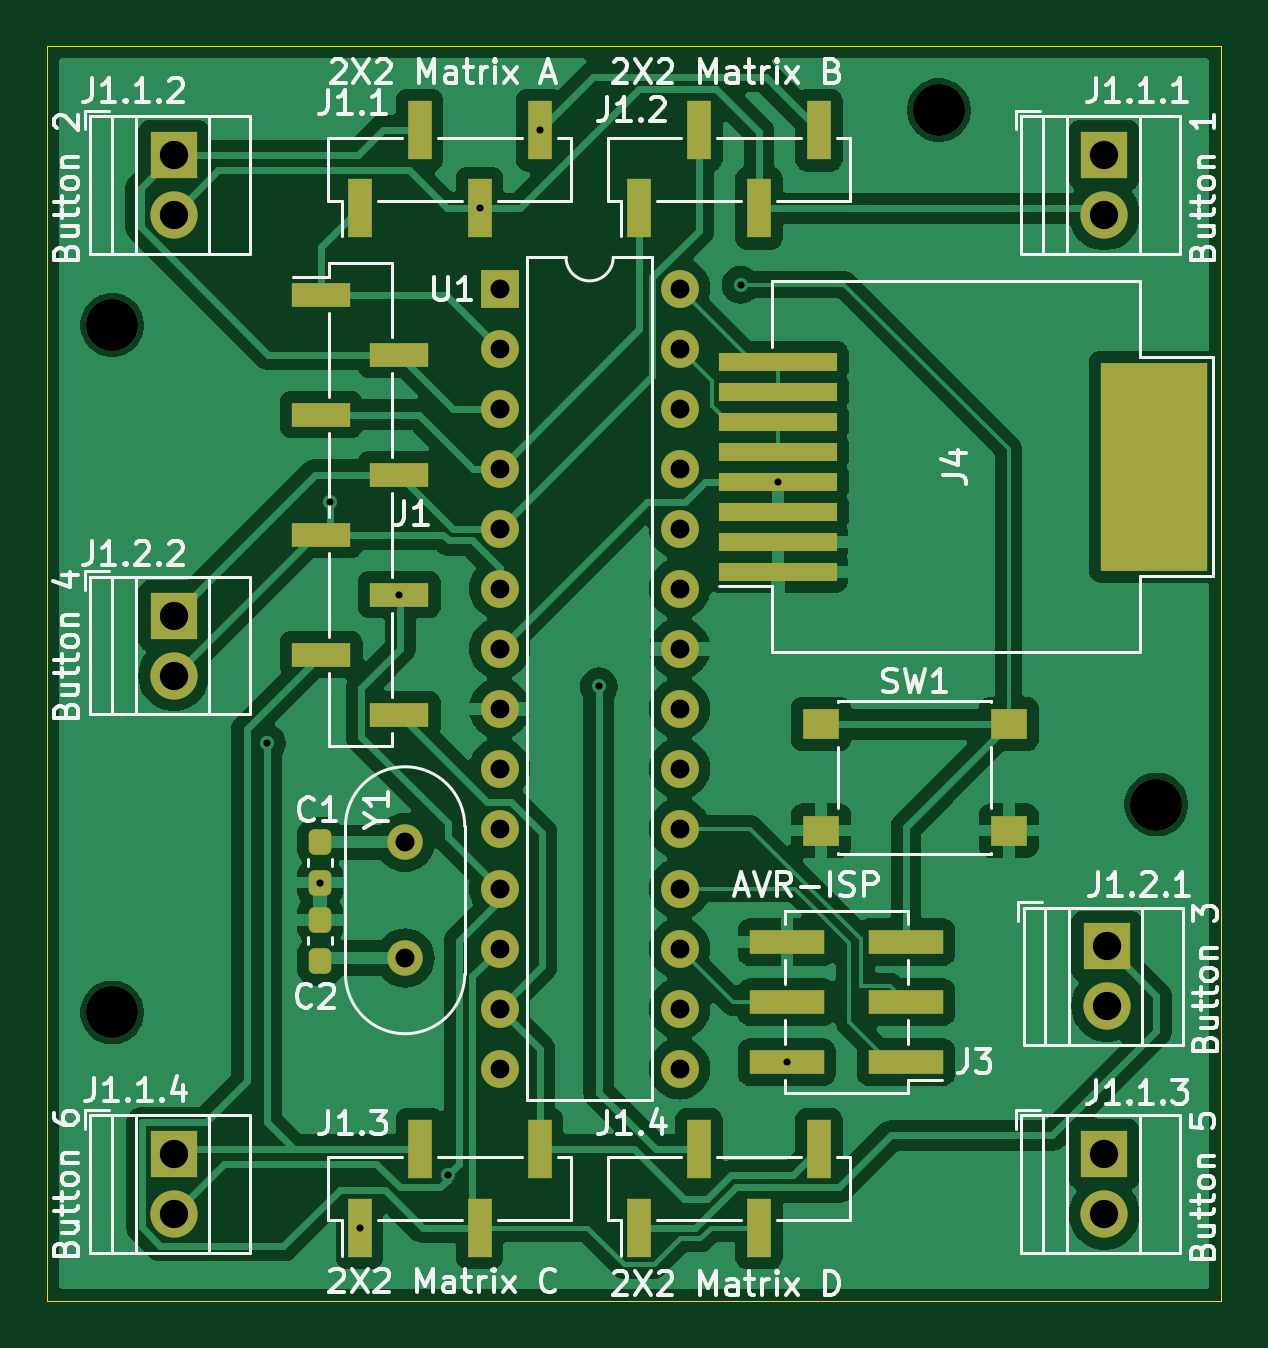
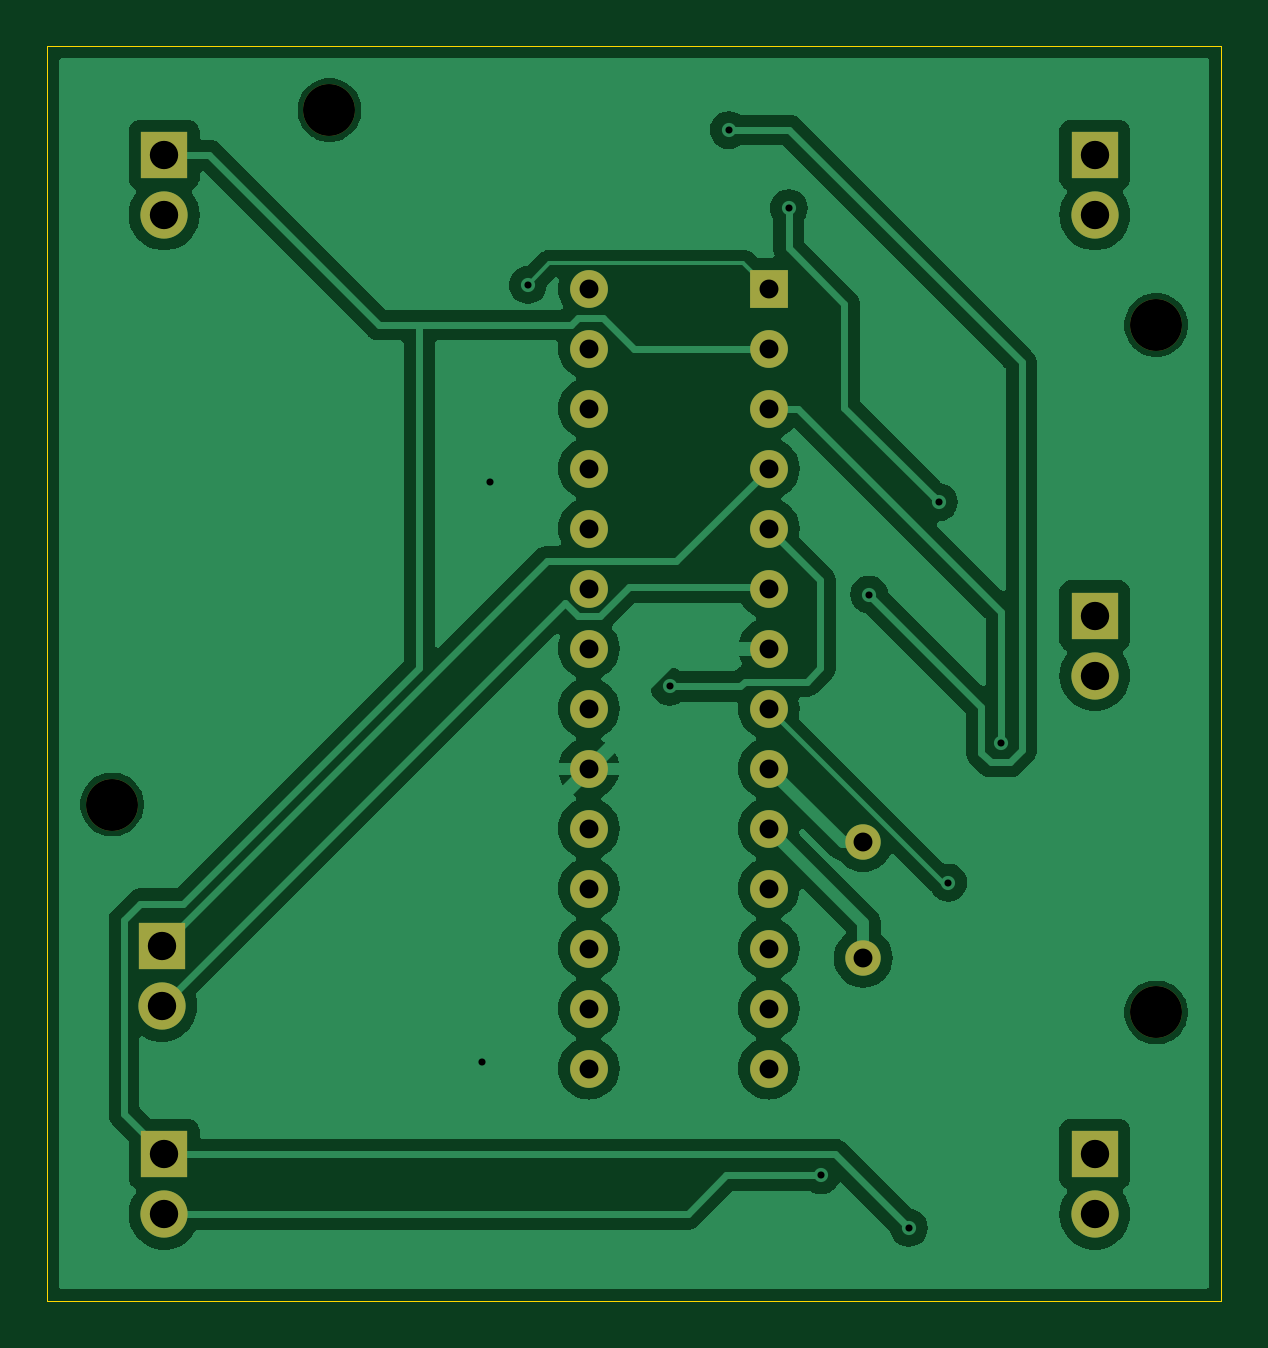
Circuit board: 10 layer files. Board 49.7 x 53.1 mm.
- bottom_copper: circuit-B_Cu.gbr (63421 bytes)
- bottom_mask: circuit-B_Mask.gbr (2111 bytes)
- paste: circuit-B_Paste.gbr (450 bytes)
- bottom_silk: circuit-B_Silkscreen.gbr (451 bytes)
- outline: circuit-Edge_Cuts.gbr (605 bytes)
- top_copper: circuit-F_Cu.gbr (101179 bytes)
- top_mask: circuit-F_Mask.gbr (4448 bytes)
- paste: circuit-F_Paste.gbr (2777 bytes)
- top_silk: circuit-F_Silkscreen.gbr (66613 bytes)
- drill: circuit.drl (1315 bytes)

=== bottom_copper: circuit-B_Cu.gbr (63421 bytes, source omitted) ===
=== bottom_mask: circuit-B_Mask.gbr ===
%TF.GenerationSoftware,KiCad,Pcbnew,8.0.7*%
%TF.CreationDate,2024-12-21T11:08:24+01:00*%
%TF.ProjectId,circuit,63697263-7569-4742-9e6b-696361645f70,rev?*%
%TF.SameCoordinates,Original*%
%TF.FileFunction,Soldermask,Bot*%
%TF.FilePolarity,Negative*%
%FSLAX46Y46*%
G04 Gerber Fmt 4.6, Leading zero omitted, Abs format (unit mm)*
G04 Created by KiCad (PCBNEW 8.0.7) date 2024-12-21 11:08:24*
%MOMM*%
%LPD*%
G01*
G04 APERTURE LIST*
%ADD10R,2.000000X2.000000*%
%ADD11C,2.000000*%
%ADD12C,2.200000*%
%ADD13R,1.600000X1.600000*%
%ADD14O,1.600000X1.600000*%
%ADD15C,1.500000*%
G04 APERTURE END LIST*
D10*
%TO.C,J1.1.3*%
X246800000Y-92100000D03*
D11*
X246800000Y-94640000D03*
%TD*%
D10*
%TO.C,J1.1.1*%
X246800000Y-49800000D03*
D11*
X246800000Y-52340000D03*
%TD*%
D12*
%TO.C,REF\u002A\u002A*%
X249000000Y-77300000D03*
%TD*%
%TO.C,REF\u002A\u002A*%
X204800000Y-57000000D03*
%TD*%
%TO.C,REF\u002A\u002A*%
X204800000Y-86100000D03*
%TD*%
D10*
%TO.C,J1.1.2*%
X207400000Y-49800000D03*
D11*
X207400000Y-52340000D03*
%TD*%
D10*
%TO.C,J1.2.2*%
X207400000Y-69300000D03*
D11*
X207400000Y-71840000D03*
%TD*%
D13*
%TO.C,U1*%
X221200000Y-55460000D03*
D14*
X221200000Y-58000000D03*
X221200000Y-60540000D03*
X221200000Y-63080000D03*
X221200000Y-65620000D03*
X221200000Y-68160000D03*
X221200000Y-70700000D03*
X221200000Y-73240000D03*
X221200000Y-75780000D03*
X221200000Y-78320000D03*
X221200000Y-80860000D03*
X221200000Y-83400000D03*
X221200000Y-85940000D03*
X221200000Y-88480000D03*
X228820000Y-88480000D03*
X228820000Y-85940000D03*
X228820000Y-83400000D03*
X228820000Y-80860000D03*
X228820000Y-78320000D03*
X228820000Y-75780000D03*
X228820000Y-73240000D03*
X228820000Y-70700000D03*
X228820000Y-68160000D03*
X228820000Y-65620000D03*
X228820000Y-63080000D03*
X228820000Y-60540000D03*
X228820000Y-58000000D03*
X228820000Y-55460000D03*
%TD*%
D12*
%TO.C,REF\u002A\u002A*%
X239800000Y-47900000D03*
%TD*%
D15*
%TO.C,Y1*%
X217200000Y-78900000D03*
X217200000Y-83800000D03*
%TD*%
D10*
%TO.C,J1.2.1*%
X246900000Y-83300000D03*
D11*
X246900000Y-85840000D03*
%TD*%
D10*
%TO.C,J1.1.4*%
X207400000Y-92100000D03*
D11*
X207400000Y-94640000D03*
%TD*%
M02*

=== paste: circuit-B_Paste.gbr ===
%TF.GenerationSoftware,KiCad,Pcbnew,8.0.7*%
%TF.CreationDate,2024-12-21T11:08:24+01:00*%
%TF.ProjectId,circuit,63697263-7569-4742-9e6b-696361645f70,rev?*%
%TF.SameCoordinates,Original*%
%TF.FileFunction,Paste,Bot*%
%TF.FilePolarity,Positive*%
%FSLAX46Y46*%
G04 Gerber Fmt 4.6, Leading zero omitted, Abs format (unit mm)*
G04 Created by KiCad (PCBNEW 8.0.7) date 2024-12-21 11:08:24*
%MOMM*%
%LPD*%
G01*
G04 APERTURE LIST*
G04 APERTURE END LIST*
M02*

=== bottom_silk: circuit-B_Silkscreen.gbr ===
%TF.GenerationSoftware,KiCad,Pcbnew,8.0.7*%
%TF.CreationDate,2024-12-21T11:08:24+01:00*%
%TF.ProjectId,circuit,63697263-7569-4742-9e6b-696361645f70,rev?*%
%TF.SameCoordinates,Original*%
%TF.FileFunction,Legend,Bot*%
%TF.FilePolarity,Positive*%
%FSLAX46Y46*%
G04 Gerber Fmt 4.6, Leading zero omitted, Abs format (unit mm)*
G04 Created by KiCad (PCBNEW 8.0.7) date 2024-12-21 11:08:24*
%MOMM*%
%LPD*%
G01*
G04 APERTURE LIST*
G04 APERTURE END LIST*
M02*

=== outline: circuit-Edge_Cuts.gbr ===
%TF.GenerationSoftware,KiCad,Pcbnew,8.0.7*%
%TF.CreationDate,2024-12-21T11:08:24+01:00*%
%TF.ProjectId,circuit,63697263-7569-4742-9e6b-696361645f70,rev?*%
%TF.SameCoordinates,Original*%
%TF.FileFunction,Profile,NP*%
%FSLAX46Y46*%
G04 Gerber Fmt 4.6, Leading zero omitted, Abs format (unit mm)*
G04 Created by KiCad (PCBNEW 8.0.7) date 2024-12-21 11:08:24*
%MOMM*%
%LPD*%
G01*
G04 APERTURE LIST*
%TA.AperFunction,Profile*%
%ADD10C,0.050000*%
%TD*%
G04 APERTURE END LIST*
D10*
X202050000Y-45200000D02*
X251750000Y-45200000D01*
X251750000Y-98300000D01*
X202050000Y-98300000D01*
X202050000Y-45200000D01*
M02*

=== top_copper: circuit-F_Cu.gbr (101179 bytes, source omitted) ===
=== top_mask: circuit-F_Mask.gbr ===
%TF.GenerationSoftware,KiCad,Pcbnew,8.0.7*%
%TF.CreationDate,2024-12-21T11:08:24+01:00*%
%TF.ProjectId,circuit,63697263-7569-4742-9e6b-696361645f70,rev?*%
%TF.SameCoordinates,Original*%
%TF.FileFunction,Soldermask,Top*%
%TF.FilePolarity,Negative*%
%FSLAX46Y46*%
G04 Gerber Fmt 4.6, Leading zero omitted, Abs format (unit mm)*
G04 Created by KiCad (PCBNEW 8.0.7) date 2024-12-21 11:08:24*
%MOMM*%
%LPD*%
G01*
G04 APERTURE LIST*
G04 Aperture macros list*
%AMRoundRect*
0 Rectangle with rounded corners*
0 $1 Rounding radius*
0 $2 $3 $4 $5 $6 $7 $8 $9 X,Y pos of 4 corners*
0 Add a 4 corners polygon primitive as box body*
4,1,4,$2,$3,$4,$5,$6,$7,$8,$9,$2,$3,0*
0 Add four circle primitives for the rounded corners*
1,1,$1+$1,$2,$3*
1,1,$1+$1,$4,$5*
1,1,$1+$1,$6,$7*
1,1,$1+$1,$8,$9*
0 Add four rect primitives between the rounded corners*
20,1,$1+$1,$2,$3,$4,$5,0*
20,1,$1+$1,$4,$5,$6,$7,0*
20,1,$1+$1,$6,$7,$8,$9,0*
20,1,$1+$1,$8,$9,$2,$3,0*%
G04 Aperture macros list end*
%ADD10R,2.000000X2.000000*%
%ADD11C,2.000000*%
%ADD12RoundRect,0.237500X0.237500X-0.300000X0.237500X0.300000X-0.237500X0.300000X-0.237500X-0.300000X0*%
%ADD13C,2.200000*%
%ADD14R,2.510000X1.000000*%
%ADD15R,1.000000X2.510000*%
%ADD16RoundRect,0.237500X-0.237500X0.300000X-0.237500X-0.300000X0.237500X-0.300000X0.237500X0.300000X0*%
%ADD17R,5.000000X0.760000*%
%ADD18R,4.500000X8.800000*%
%ADD19R,1.600000X1.600000*%
%ADD20O,1.600000X1.600000*%
%ADD21R,3.150000X1.000000*%
%ADD22C,1.500000*%
%ADD23R,1.550000X1.300000*%
G04 APERTURE END LIST*
D10*
%TO.C,J1.1.3*%
X246800000Y-92100000D03*
D11*
X246800000Y-94640000D03*
%TD*%
D10*
%TO.C,J1.1.1*%
X246800000Y-49800000D03*
D11*
X246800000Y-52340000D03*
%TD*%
D12*
%TO.C,C2*%
X213600000Y-83925000D03*
X213600000Y-82200000D03*
%TD*%
D13*
%TO.C,REF\u002A\u002A*%
X249000000Y-77300000D03*
%TD*%
%TO.C,REF\u002A\u002A*%
X204800000Y-57000000D03*
%TD*%
D14*
%TO.C,J1*%
X213645000Y-55710000D03*
X216955000Y-58250000D03*
X213645000Y-60790000D03*
X216955000Y-63330000D03*
X213645000Y-65870000D03*
X216955000Y-68410000D03*
X213645000Y-70950000D03*
X216955000Y-73490000D03*
%TD*%
D13*
%TO.C,REF\u002A\u002A*%
X204800000Y-86100000D03*
%TD*%
D10*
%TO.C,J1.1.2*%
X207400000Y-49800000D03*
D11*
X207400000Y-52340000D03*
%TD*%
D15*
%TO.C,J1.1*%
X215280000Y-52055000D03*
X217820000Y-48745000D03*
X220360000Y-52055000D03*
X222900000Y-48745000D03*
%TD*%
D16*
%TO.C,C1*%
X213600000Y-78875000D03*
X213600000Y-80600000D03*
%TD*%
D17*
%TO.C,J4*%
X232970000Y-67445000D03*
X232970000Y-66175000D03*
X232970000Y-64905000D03*
X232970000Y-63635000D03*
X232970000Y-62365000D03*
X232970000Y-61095000D03*
X232970000Y-59825000D03*
X232970000Y-58555000D03*
D18*
X248900000Y-63000000D03*
%TD*%
D10*
%TO.C,J1.2.2*%
X207400000Y-69300000D03*
D11*
X207400000Y-71840000D03*
%TD*%
D19*
%TO.C,U1*%
X221200000Y-55460000D03*
D20*
X221200000Y-58000000D03*
X221200000Y-60540000D03*
X221200000Y-63080000D03*
X221200000Y-65620000D03*
X221200000Y-68160000D03*
X221200000Y-70700000D03*
X221200000Y-73240000D03*
X221200000Y-75780000D03*
X221200000Y-78320000D03*
X221200000Y-80860000D03*
X221200000Y-83400000D03*
X221200000Y-85940000D03*
X221200000Y-88480000D03*
X228820000Y-88480000D03*
X228820000Y-85940000D03*
X228820000Y-83400000D03*
X228820000Y-80860000D03*
X228820000Y-78320000D03*
X228820000Y-75780000D03*
X228820000Y-73240000D03*
X228820000Y-70700000D03*
X228820000Y-68160000D03*
X228820000Y-65620000D03*
X228820000Y-63080000D03*
X228820000Y-60540000D03*
X228820000Y-58000000D03*
X228820000Y-55460000D03*
%TD*%
D21*
%TO.C,J3*%
X238400000Y-88200000D03*
X233350000Y-88200000D03*
X238400000Y-85660000D03*
X233350000Y-85660000D03*
X238400000Y-83120000D03*
X233350000Y-83120000D03*
%TD*%
D13*
%TO.C,REF\u002A\u002A*%
X239800000Y-47900000D03*
%TD*%
D15*
%TO.C,J1.2*%
X227100000Y-52055000D03*
X229640000Y-48745000D03*
X232180000Y-52055000D03*
X234720000Y-48745000D03*
%TD*%
D22*
%TO.C,Y1*%
X217200000Y-78900000D03*
X217200000Y-83800000D03*
%TD*%
D10*
%TO.C,J1.2.1*%
X246900000Y-83300000D03*
D11*
X246900000Y-85840000D03*
%TD*%
D15*
%TO.C,J1.4*%
X227100000Y-95210000D03*
X229640000Y-91900000D03*
X232180000Y-95210000D03*
X234720000Y-91900000D03*
%TD*%
D23*
%TO.C,SW1*%
X234800000Y-73900000D03*
X242750000Y-73900000D03*
X234800000Y-78400000D03*
X242750000Y-78400000D03*
%TD*%
D10*
%TO.C,J1.1.4*%
X207400000Y-92100000D03*
D11*
X207400000Y-94640000D03*
%TD*%
D15*
%TO.C,J1.3*%
X215280000Y-95210000D03*
X217820000Y-91900000D03*
X220360000Y-95210000D03*
X222900000Y-91900000D03*
%TD*%
M02*

=== paste: circuit-F_Paste.gbr (2777 bytes, source withheld) ===
=== top_silk: circuit-F_Silkscreen.gbr (66613 bytes, source omitted) ===
=== drill: circuit.drl ===
M48
; DRILL file {KiCad 8.0.7} date 2024-12-21T11:08:42+0100
; FORMAT={-:-/ absolute / metric / decimal}
; #@! TF.CreationDate,2024-12-21T11:08:42+01:00
; #@! TF.GenerationSoftware,Kicad,Pcbnew,8.0.7
; #@! TF.FileFunction,MixedPlating,1,2
FMAT,2
METRIC
; #@! TA.AperFunction,Plated,PTH,ViaDrill
T1C0.300
; #@! TA.AperFunction,Plated,PTH,ComponentDrill
T2C0.800
; #@! TA.AperFunction,Plated,PTH,ComponentDrill
T3C1.200
; #@! TA.AperFunction,NonPlated,NPTH,ComponentDrill
T4C2.200
%
G90
G05
T1
X211.35Y-74.7
X213.6Y-80.6
X214.0Y-64.5
X215.28Y-95.21
X216.955Y-68.41
X219.0Y-93.0
X220.36Y-52.055
X222.9Y-48.745
X225.4Y-72.3
X231.4Y-55.3
X233.0Y-63.635
X233.35Y-88.2
T2
X217.2Y-78.9
X217.2Y-83.8
X221.2Y-55.46
X221.2Y-58.0
X221.2Y-60.54
X221.2Y-63.08
X221.2Y-65.62
X221.2Y-68.16
X221.2Y-70.7
X221.2Y-73.24
X221.2Y-75.78
X221.2Y-78.32
X221.2Y-80.86
X221.2Y-83.4
X221.2Y-85.94
X221.2Y-88.48
X228.82Y-55.46
X228.82Y-58.0
X228.82Y-60.54
X228.82Y-63.08
X228.82Y-65.62
X228.82Y-68.16
X228.82Y-70.7
X228.82Y-73.24
X228.82Y-75.78
X228.82Y-78.32
X228.82Y-80.86
X228.82Y-83.4
X228.82Y-85.94
X228.82Y-88.48
T3
X207.4Y-49.8
X207.4Y-52.34
X207.4Y-69.3
X207.4Y-71.84
X207.4Y-92.1
X207.4Y-94.64
X246.8Y-49.8
X246.8Y-52.34
X246.8Y-92.1
X246.8Y-94.64
X246.9Y-83.3
X246.9Y-85.84
T4
X204.8Y-57.0
X204.8Y-86.1
X239.8Y-47.9
X249.0Y-77.3
M30

